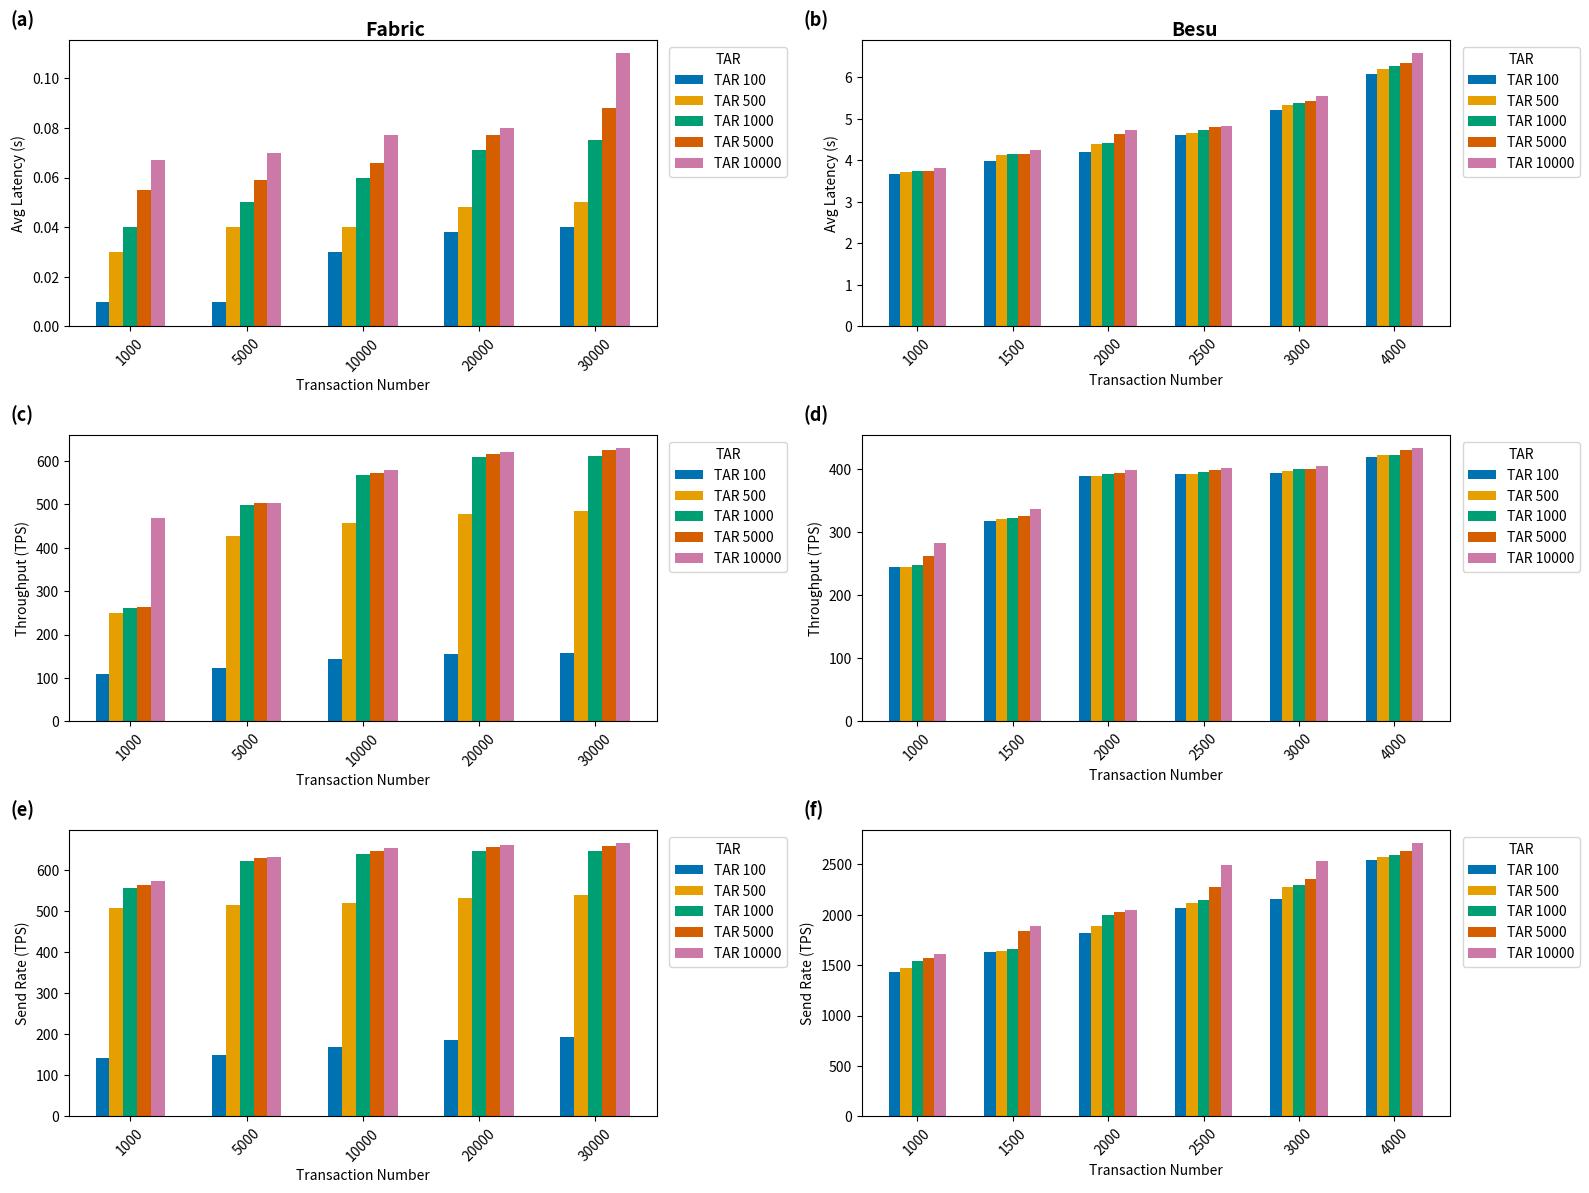

Generate this figure with matplotlib:
import matplotlib.pyplot as plt
import pandas as pd
import numpy as np

# Use color-blind friendly palette
colors = ['#0072B2', '#E69F00', '#009E73', '#D55E00', '#CC79A7']

# Data for Fabric
fabric_data = {
    'Transaction Number': [1000]*5 + [5000]*5 + [10000]*5 + [20000]*5 + [30000]*5,
    'TAR': [100, 500, 1000, 5000, 10000]*5,
    'Avg Latency (s)': [0.01, 0.03, 0.04, 0.055, 0.067,
                        0.01, 0.04, 0.05, 0.059, 0.07,
                        0.03, 0.04, 0.06, 0.066, 0.077,
                        0.038, 0.048, 0.071, 0.077, 0.08,
                        0.04, 0.05, 0.075, 0.088, 0.11],
    'Send Rate (TPS)': [141.9, 509.2, 557.1, 563.1, 573.1,
                        150, 515.8, 622.8, 630.9, 633.5,
                        170.1, 520.5, 640.5, 647.5, 655.1,
                        186.5, 532, 647.7, 655.9, 661.2,
                        192.5, 541.1, 648.1, 659.3, 665.5],
    'Throughput (TPS)': [110.3, 250.3, 261.8, 262.7, 468.5,
                         123.5, 426.3, 497.6, 502.6, 504.1,
                         144.4, 456.1, 566.8, 572.4, 578.4,
                         154.3, 477.7, 607.9, 615.1, 619.8,
                         157.7, 484.8, 610.2, 625.4, 628.6]
}

# Data for Besu
besu_data = {
    'Transaction Number': [1000]*5 + [1500]*5 + [2000]*5 + [2500]*5 + [3000]*5 + [4000]*5,
    'TAR': [100, 500, 1000, 5000, 10000]*6,
    'Avg Latency (s)': [3.68, 3.72, 3.73, 3.75, 3.82,
                        3.99, 4.13, 4.14, 4.14, 4.24,
                        4.2, 4.39, 4.41, 4.63, 4.73,
                        4.6, 4.65, 4.73, 4.79, 4.83,
                        5.2, 5.34, 5.37, 5.43, 5.55,
                        6.07, 6.19, 6.26, 6.33, 6.57],
    'Send Rate (TPS)': [1428.6, 1477.1, 1540.8, 1572.3, 1610.3,
                        1632.2, 1639.3, 1657.5, 1842.8, 1893.9,
                        1821.5, 1890.4, 2002, 2026.3, 2047.1,
                        2064.4, 2120.4, 2149.6, 2272.7, 2497.5,
                        2161.4, 2279.6, 2298.9, 2358.5, 2535.9,
                        2542.9, 2575.7, 2597.4, 2638.5, 2708.2],
    'Throughput (TPS)': [244.2, 245.5, 248.8, 262.5, 282.3,
                         317.3, 321.7, 322.4, 325.9, 336.7,
                         388.8, 390.1, 392.7, 394.3, 399.1,
                         393.1, 392.5, 395.5, 398.9, 402.7,
                         394, 396.5, 399.8, 399.7, 405.7,
                         420.1, 422.9, 423.2, 429.9, 433.0]
}

fabric_df = pd.DataFrame(fabric_data)
besu_df = pd.DataFrame(besu_data)

# Function to plot grouped bars
def plot_grouped(ax, df, metric, ylabel, label, xlabel='Transaction Number'):
    loads = sorted(df['TAR'].unique())
    txn_nums = sorted(df['Transaction Number'].unique())
    index = np.arange(len(txn_nums))
    bar_width = 0.12

    for i, load in enumerate(loads):
        values = [df[(df['Transaction Number'] == txn) & (df['TAR'] == load)][metric].values[0] 
                  if not df[(df['Transaction Number'] == txn) & (df['TAR'] == load)].empty else np.nan 
                  for txn in txn_nums]
        ax.bar(index + i * bar_width, values, width=bar_width, label=f'TAR {load}', color=colors[i % len(colors)])

    ax.set_xticks(index + bar_width * (len(loads)-1) / 2)
    ax.set_xticklabels(txn_nums, rotation=45)
    ax.set_ylabel(ylabel)
    ax.set_xlabel(xlabel)
    ax.text(-0.1, 1.05, label, transform=ax.transAxes, fontsize=13, fontweight='bold')
    ax.legend(loc='upper left', bbox_to_anchor=(1.01, 1), title='TAR')

# Create figure and axes
fig, axes = plt.subplots(3, 2, figsize=(16, 12), dpi=300)
labels = ['(a)', '(b)', '(c)', '(d)', '(e)', '(f)']

# Fabric column
plot_grouped(axes[0, 0], fabric_df, 'Avg Latency (s)', 'Avg Latency (s)', labels[0])
plot_grouped(axes[1, 0], fabric_df, 'Throughput (TPS)', 'Throughput (TPS)', labels[2])
plot_grouped(axes[2, 0], fabric_df, 'Send Rate (TPS)', 'Send Rate (TPS)', labels[4])

# Besu column
plot_grouped(axes[0, 1], besu_df, 'Avg Latency (s)', 'Avg Latency (s)', labels[1])
plot_grouped(axes[1, 1], besu_df, 'Throughput (TPS)', 'Throughput (TPS)', labels[3])
plot_grouped(axes[2, 1], besu_df, 'Send Rate (TPS)', 'Send Rate (TPS)', labels[5])

# Add centered column headers without any box or border
fig.text(0.25, 0.965, 'Fabric', ha='center', va='bottom', fontsize=14, fontweight='bold')
fig.text(0.75, 0.965, 'Besu', ha='center', va='bottom', fontsize=14, fontweight='bold')

# Adjust layout to make room for the headers
plt.tight_layout(rect=[0, 0, 1, 0.93])


plt.tight_layout()
plt.savefig("tar_scalability_benchmark.png", dpi=300, bbox_inches='tight')
plt.show()

